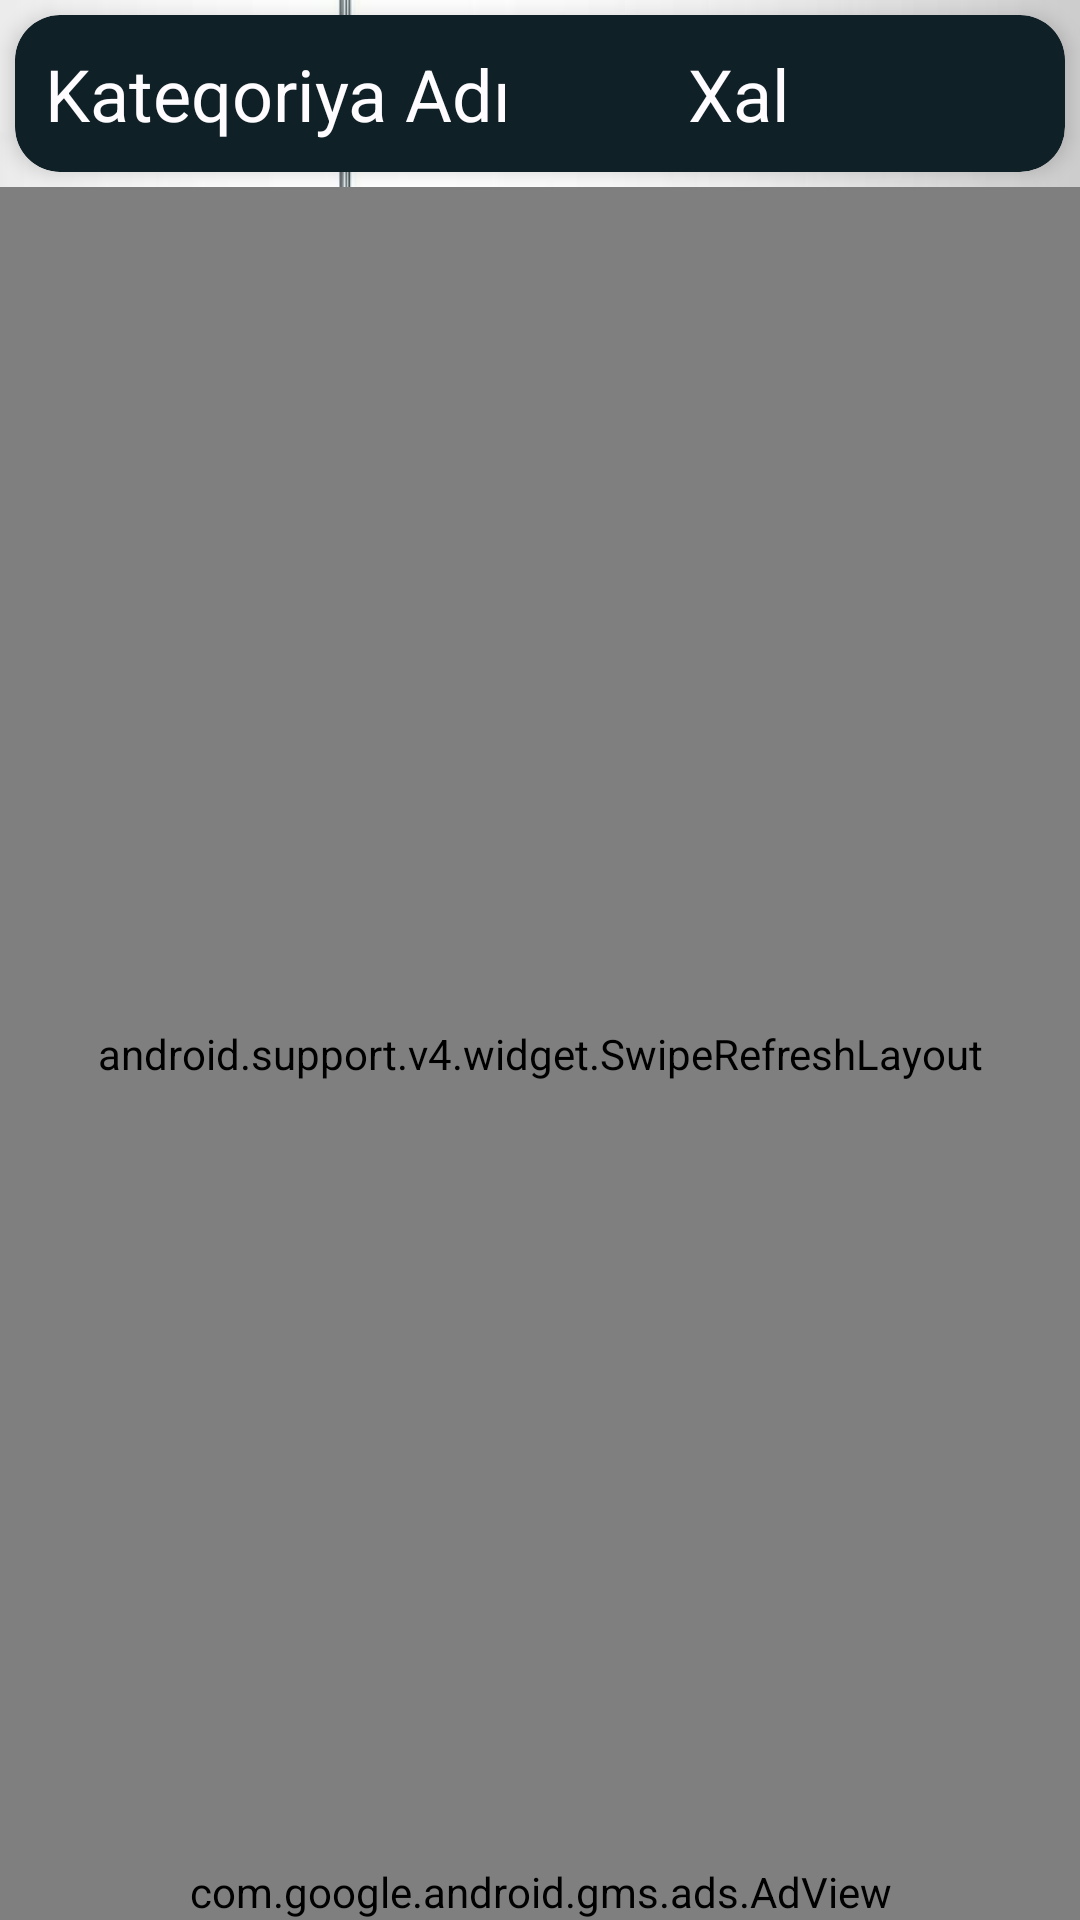

This screen was rendered from an Android layout file. Write that file and the resources it references.
<!-- AndroidManifest.xml: application theme AppTheme -->
<!-- res/layout/activity_score_detail.xml -->
<?xml version="1.0" encoding="utf-8"?>
<RelativeLayout xmlns:android="http://schemas.android.com/apk/res/android"
    xmlns:app="http://schemas.android.com/apk/res-auto"
    xmlns:tools="http://schemas.android.com/tools"
    android:layout_width="match_parent"
    android:layout_height="match_parent"
    android:id="@+id/det"
    android:background="@drawable/vav"
    tools:context=".ScoreDetailActivity">

    <android.support.v7.widget.CardView
        android:id="@+id/title"
        app:cardBackgroundColor="@color/colorPrimaryDark"
        app:cardElevation="4dp"
        android:padding="10dp"
        app:cardCornerRadius="15dp"
        android:layout_margin="5dp"
        android:layout_width="match_parent"
        android:layout_height="wrap_content">

        <LinearLayout
            android:orientation="horizontal"
            android:weightSum="10"
            android:gravity="center"
            android:padding="10dp"
            android:layout_gravity="center"
            android:layout_width="match_parent"
            android:layout_height="wrap_content">

            <TextView
                android:text="@string/category"
                android:textSize="24sp"
                android:layout_weight="6.5"
                android:textColor="@color/milk"
                android:layout_width="0dp"
                android:layout_height="wrap_content" />

            <TextView
                android:text="@string/score1"
                android:textSize="24sp"
                android:layout_weight="3.5"
                android:textColor="@color/milk"
                android:layout_width="0dp"
                android:layout_height="wrap_content" />

        </LinearLayout>

    </android.support.v7.widget.CardView>

    <android.support.v4.widget.SwipeRefreshLayout
        android:id="@+id/swa"
        android:layout_below="@+id/title"
        android:layout_width="match_parent"
        android:layout_height="match_parent">
    <android.support.v7.widget.RecyclerView
        android:id="@+id/scoreList"
        android:layout_below="@+id/title"
        android:layout_width="match_parent"
        android:layout_height="match_parent">

    </android.support.v7.widget.RecyclerView>

    </android.support.v4.widget.SwipeRefreshLayout>

    <com.google.android.gms.ads.AdView
        android:id="@+id/adView4"
        xmlns:ads="http://schemas.android.com/apk/res-auto"
        android:layout_centerHorizontal="true"
        ads:adSize="SMART_BANNER"
        android:layout_alignParentBottom="true"
        ads:adUnitId="ca-app-pub-3159482392412970/7099102888"
        android:layout_width="match_parent"
        android:layout_height="wrap_content">
    </com.google.android.gms.ads.AdView>

</RelativeLayout>
<!-- resources referenced by this layout -->
<resources>
  <color name="colorPrimaryDark">#102027</color>
  <color name="milk">#FEFCFF</color>
  <!-- drawable vav: jpeg bitmap (drawable, 34308 bytes) -->
  <string name="category">Kateqoriya Adı</string>
  <string name="score1">Xal</string>
  <style name="AppTheme" parent="Theme.AppCompat.Light.NoActionBar">
          
          <item name="colorPrimary">@color/colorPrimary</item>
          <item name="colorPrimaryDark">@color/colorPrimaryDark</item>
          <item name="colorAccent">@color/colorAccent</item>
      </style>
  <color name="colorPrimary">#62727b</color>
  <color name="colorAccent">#34495e</color>
</resources>
